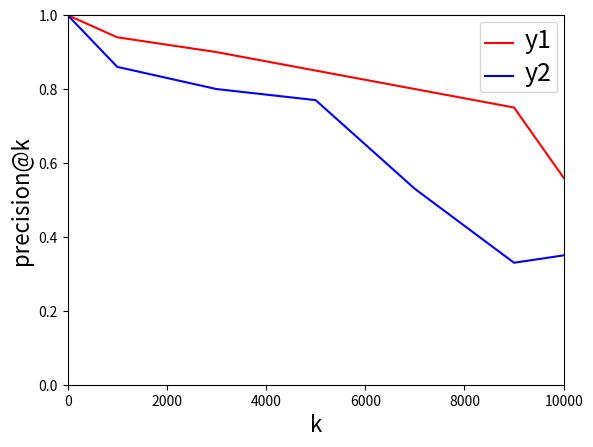

Write the Python code that produced this figure.
__author__ = 'fay'
import numpy as np
import matplotlib.pyplot as plt
from matplotlib.backends.backend_pdf import PdfPages

x=[0,1000,3000,5000,7000,9000,10000]
y1=[1,0.94,0.90,0.85,0.80,0.75,0.56]
y2=[1,0.86,0.80,0.77,0.53,0.33,0.35]

pdf= PdfPages('1.pdf')
plt.figure()
plt.plot(x,y1,color='red',label='y1')
plt.plot(x,y2,color='blue',label='y2')

# plt.title("precision@k")
xlabel=plt.xlabel('k',fontsize=16)
ylabel=plt.ylabel('precision@k',fontsize=16)

plt.xlim(0,10000)
plt.ylim(0,1)
legend = plt.legend(loc='upper right')
leg = plt.gca().get_legend()
ltext  = leg.get_texts()
plt.setp(ltext, fontsize=18)
# legend.set_title().set_fontsize(fontsize=20)

pdf.savefig()
pdf.close()
